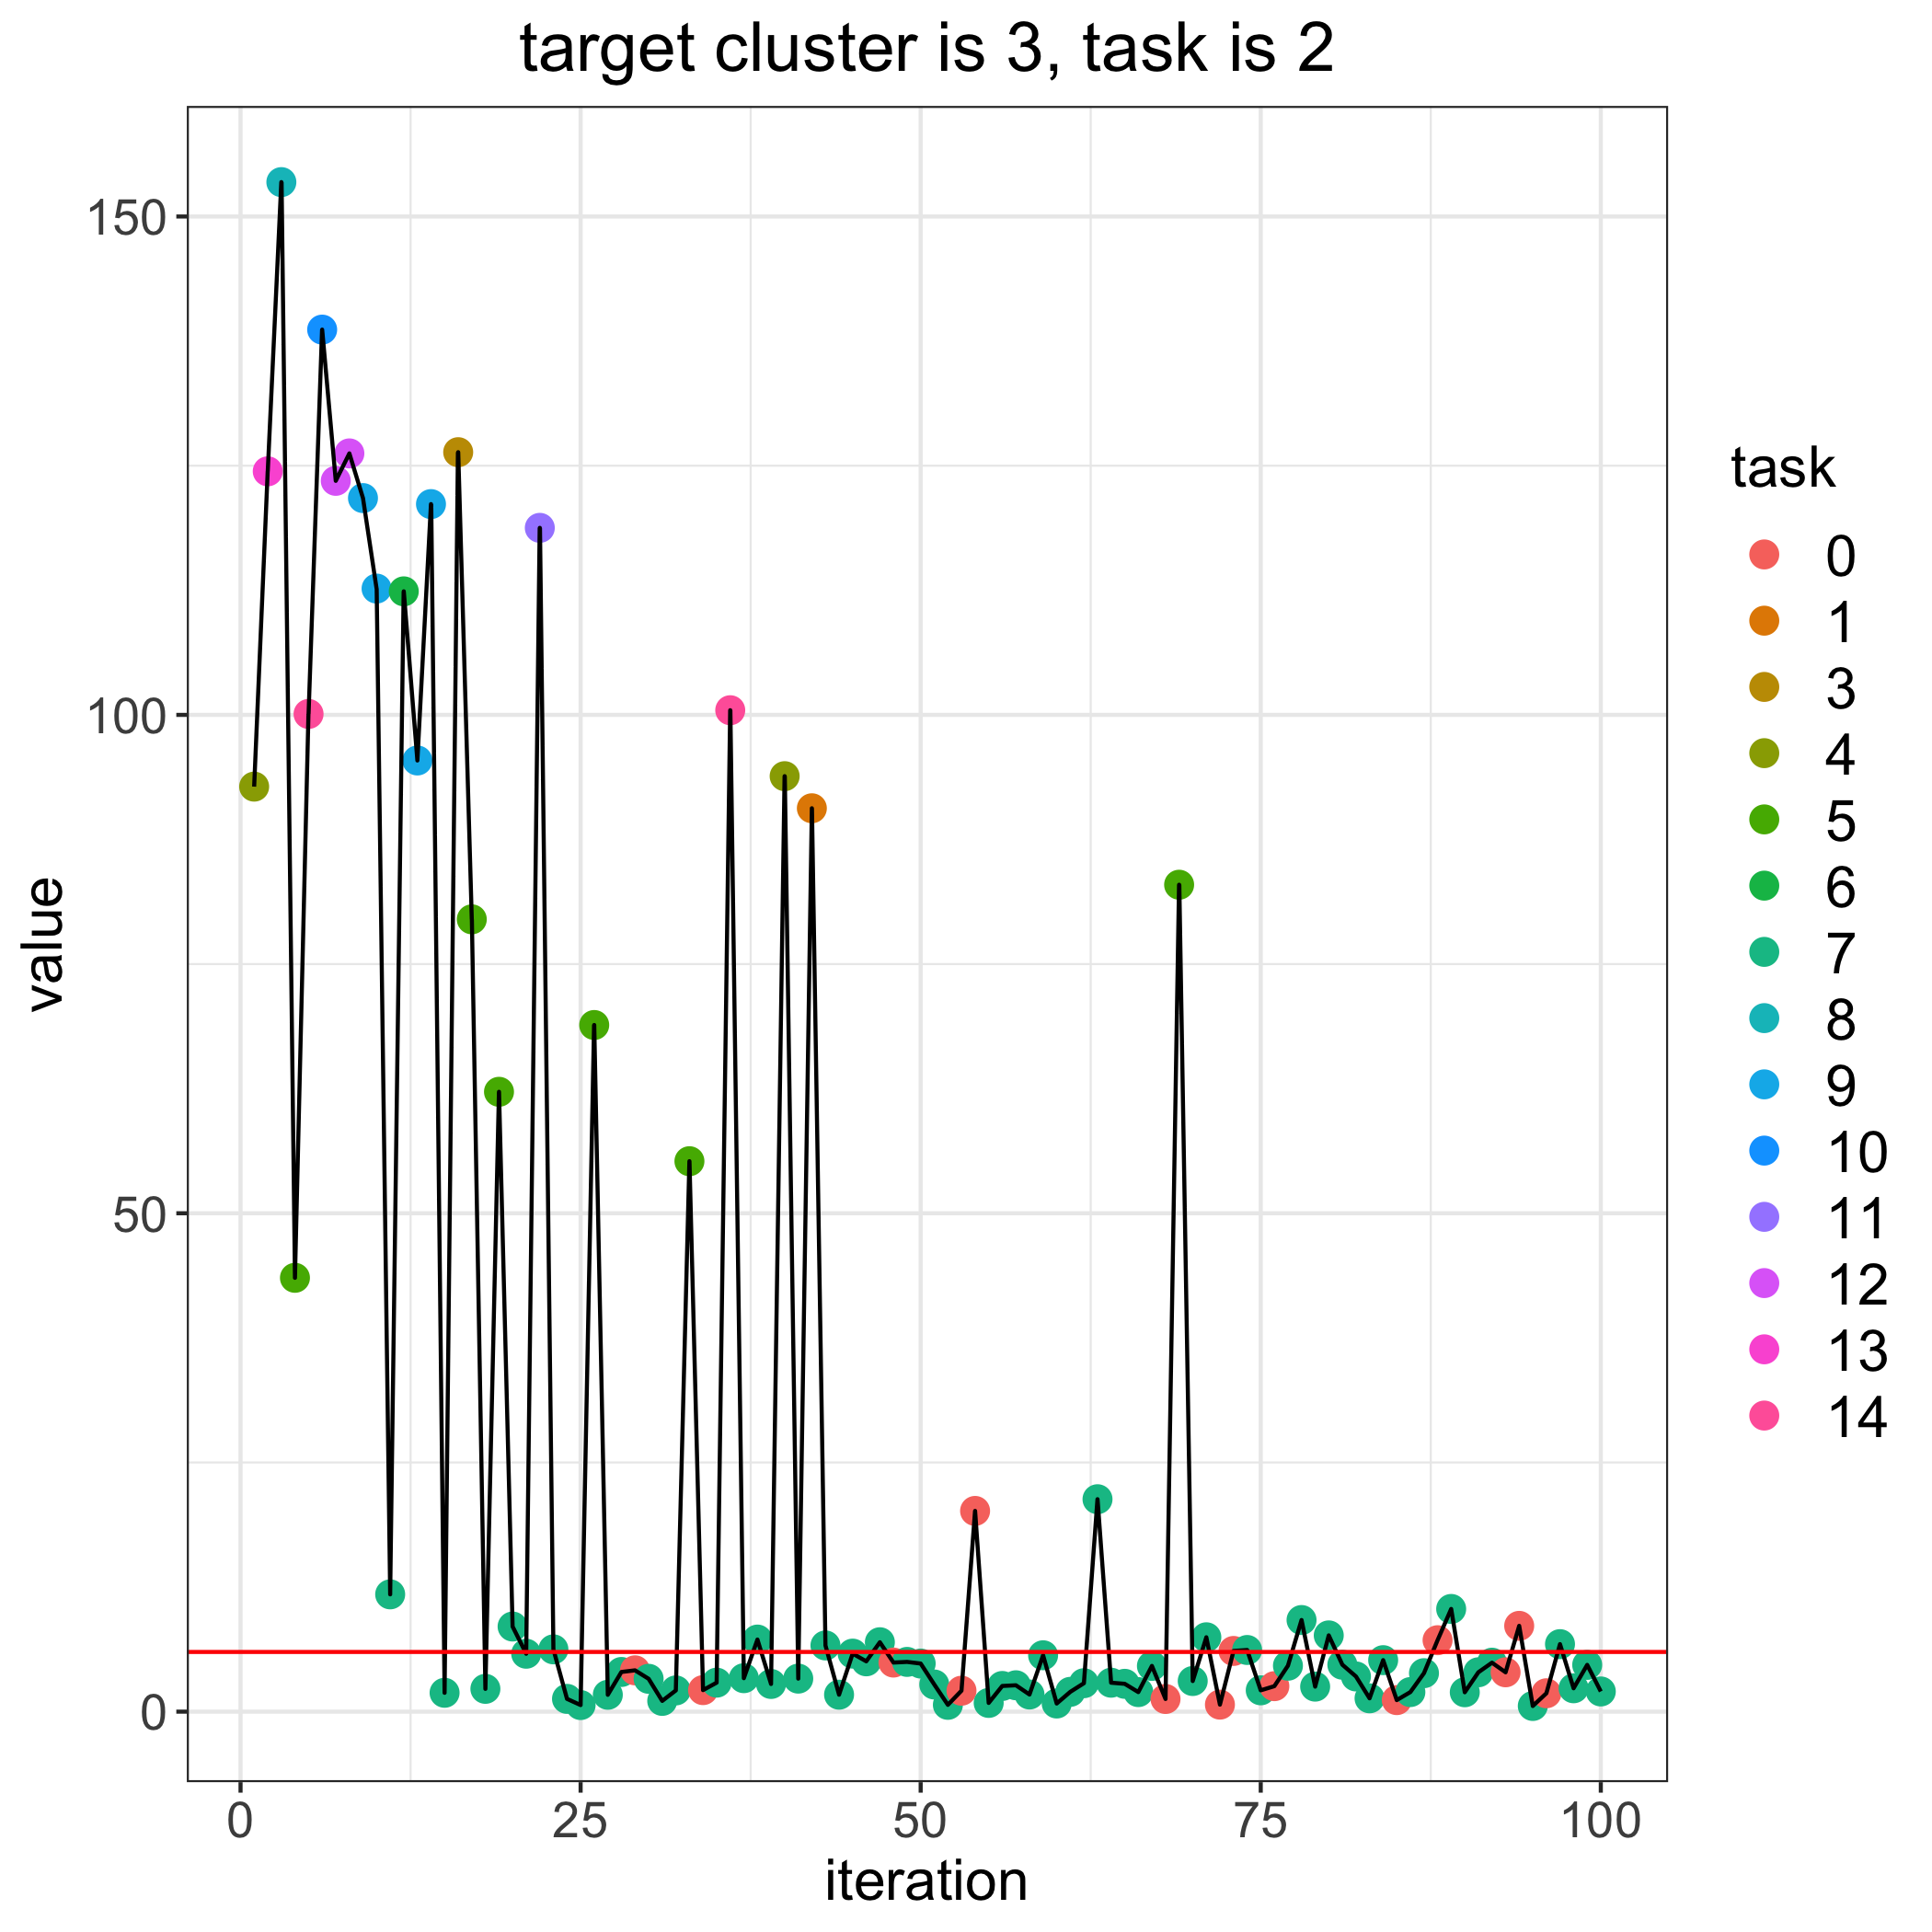

Data behind this chart, as committed beside it:
, losses, bandit_selects
0, 5.989, 
1, 92.8, 4.0
2, 124.4, 13.0
3, 153.4, 8.0
4, 43.53, 5.0
5, 100.1, 14.0
6, 138.7, 10.0
7, 123.5, 12.0
8, 126.2, 12.0
9, 121.8, 9.0
10, 112.7, 9.0
11, 11.77, 7.0
12, 112.4, 6.0
13, 95.43, 9.0
14, 121.1, 9.0
15, 1.893, 7.0
16, 126.4, 3.0
17, 79.49, 5.0
18, 2.288, 7.0
19, 62.19, 5.0
20, 8.54, 7.0
21, 5.811, 7.0
22, 118.8, 11.0
23, 6.25, 7.0
24, 1.283, 7.0
25, 0.6618, 7.0
26, 68.89, 5.0
27, 1.692, 7.0
28, 3.981, 7.0
29, 4.146, 0.0
30, 3.295, 7.0
31, 1.079, 7.0
32, 2.13, 7.0
33, 55.22, 5.0
34, 2.161, 0.0
35, 2.909, 7.0
36, 100.5, 14.0
37, 3.358, 7.0
38, 7.232, 7.0
39, 2.778, 7.0
40, 93.85, 4.0
41, 3.314, 7.0
42, 90.63, 1.0
43, 6.643, 7.0
44, 1.702, 7.0
45, 5.823, 7.0
46, 5.05, 7.0
47, 6.964, 7.0
48, 4.925, 0.0
49, 4.991, 7.0
50, 4.826, 7.0
51, 2.724, 7.0
52, 0.684, 7.0
53, 2.102, 0.0
54, 20.14, 0.0
55, 0.8768, 7.0
56, 2.577, 7.0
57, 2.647, 7.0
58, 1.72, 7.0
59, 5.657, 7.0
... 41 more rows
